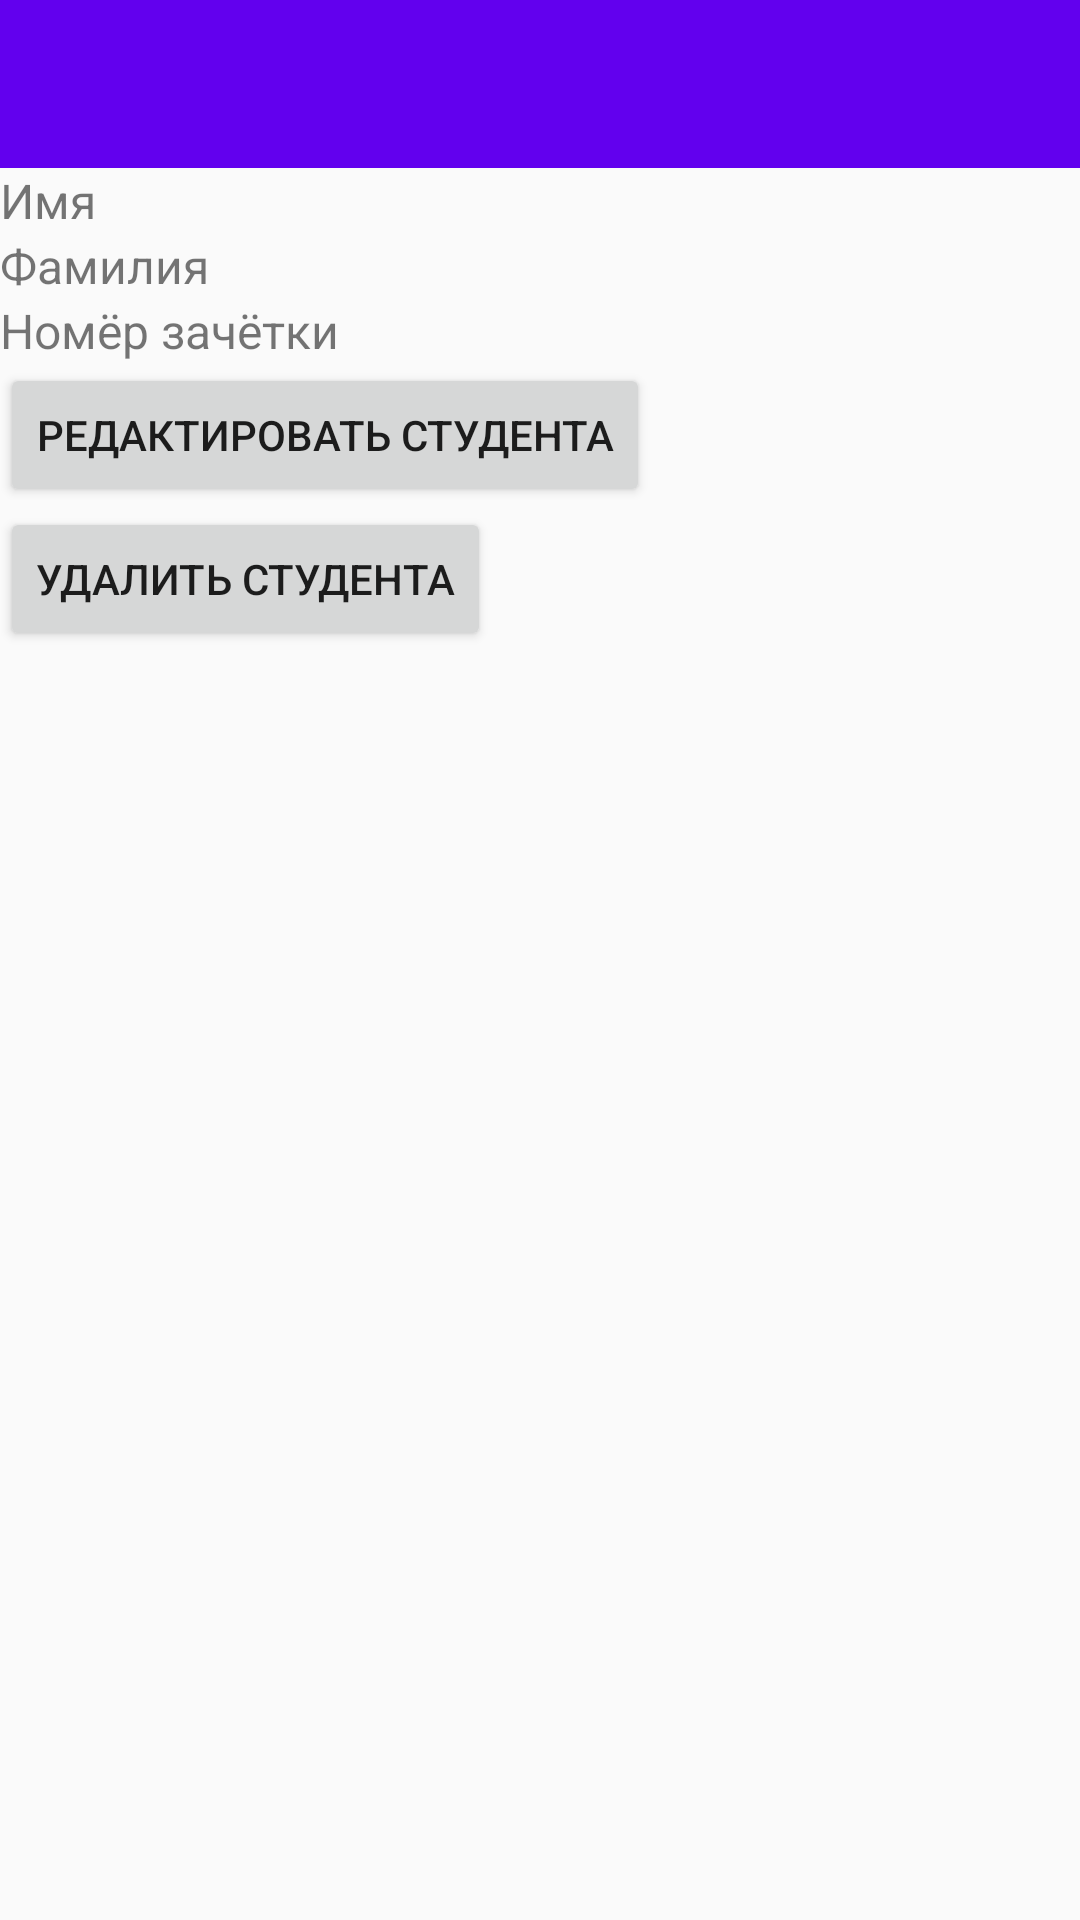

The Android layout XML behind this screen, and the referenced resources:
<!-- AndroidManifest.xml: application theme Theme.ElectronicDiary.NoActionBar -->
<!-- res/layout/activity_student_details.xml -->
<?xml version="1.0" encoding="utf-8"?>
<LinearLayout xmlns:android="http://schemas.android.com/apk/res/android"
    xmlns:tools="http://schemas.android.com/tools"
    android:layout_width="match_parent"
    android:layout_height="match_parent"
    android:orientation="vertical"
    tools:context=".StudentDetailActivity">

    <androidx.appcompat.widget.Toolbar
        android:id="@+id/toolbar"
        android:layout_width="match_parent"
        android:layout_height="wrap_content"
        android:background="?attr/colorPrimary"
        android:theme="?attr/actionBarTheme" />

    <TextView
        android:id="@+id/text_student_first_name"
        android:layout_width="wrap_content"
        android:layout_height="wrap_content"
        android:text="Имя"
        android:textSize="16sp" />

    <TextView
        android:id="@+id/text_student_last_name"
        android:layout_width="wrap_content"
        android:layout_height="wrap_content"
        android:text="Фамилия"
        android:textSize="16sp" />

    <TextView
        android:id="@+id/text_student_record_book_number"
        android:layout_width="wrap_content"
        android:layout_height="wrap_content"
        android:text="Номёр зачётки"
        android:textSize="16sp" />

    <Button
        android:id="@+id/button_edit_student"
        android:layout_width="wrap_content"
        android:layout_height="wrap_content"
        android:text="Редактировать студента" />

    <Button
        android:id="@+id/button_delete_student"
        android:layout_width="wrap_content"
        android:layout_height="wrap_content"
        android:text="Удалить студента" />
</LinearLayout>
<!-- resources referenced by this layout -->
<resources>
  <style name="Theme.ElectronicDiary.NoActionBar">
          <item name="windowActionBar">false</item>
          <item name="windowNoTitle">true</item>
      </style>
</resources>
